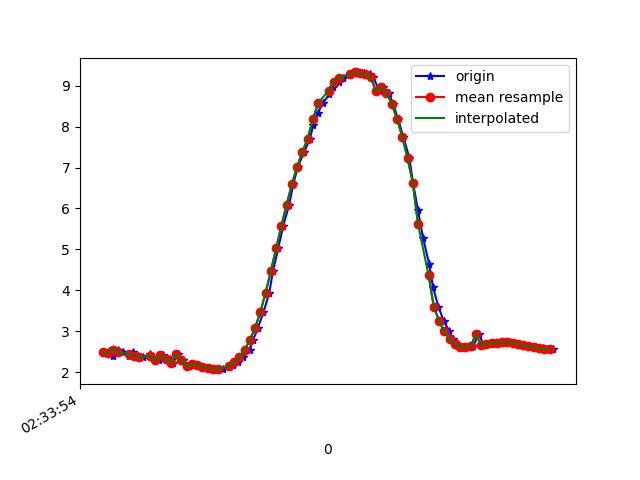

The table this chart was drawn from, first rows:
1617849234861, 544878437697809, 2.5011864, -1.7452513, 9.313332
1617849234886, 544878456928579, 2.525, -1.732, 9.309
1617849234899, 544878476159349, 2.407, -1.765, 9.334
1617849234919, 544878495390119, 2.553, -1.765, 9.295
1617849234938, 544878514620889, 2.488, -1.758, 9.315
1617849234961, 544878533851659, 2.397, -1.875, 9.316
1617849234976, 544878553082429, 2.49, -1.871, 9.292
1617849234995, 544878572313199, 2.397, -1.858, 9.319
1617849235015, 544878591543969, 2.362, -1.99, 9.301
1617849235040, 544878610774739, 2.435, -1.96, 9.288
1617849235052, 544878630005509, 2.369, -1.921, 9.313
1617849235076, 544878649236279, 2.298, -2.013, 9.312
1617849235089, 544878668467049, 2.412, -2.019, 9.281
1617849235115, 544878687697819, 2.332, -2.048, 9.296
1617849235128, 544878706928589, 2.234, -2.182, 9.289
1617849235147, 544878726159359, 2.44, -1.832, 9.313
1617849235165, 544878745390129, 2.297, -2.165, 9.278
1617849235189, 544878764620899, 2.156, -2.206, 9.302
1617849235204, 544878783851669, 2.2, -2.221, 9.288
1617849235223, 544878803082439, 2.169, -2.208, 9.299
1617849235242, 544878822313209, 2.14, -2.197, 9.308
1617849235267, 544878841543979, 2.112, -2.195, 9.314
1617849235280, 544878860774749, 2.088, -2.188, 9.322
1617849235299, 544878880005519, 2.076, -2.174, 9.327
1617849235318, 544878899236289, 2.088, -2.178, 9.324
1617849235342, 544878918467059, 2.118, -2.207, 9.31
1617849235356, 544878937697829, 2.169, -2.231, 9.293
1617849235375, 544878956928599, 2.249, -2.221, 9.276
1617849235395, 544878976159369, 2.371, -2.182, 9.255
1617849235419, 544878995390139, 2.541, -2.093, 9.23
1617849235432, 544879014620909, 2.781, -1.951, 9.193
1617849235451, 544879033851679, 3.085, -1.75, 9.136
1617849235472, 544879053082449, 3.464, -1.541, 9.037
1617849235494, 544879072313219, 3.938, -1.384, 8.867
1617849235508, 544879091543989, 4.471, -1.287, 8.625
1617849235528, 544879110774759, 5.023, -1.339, 8.308
1617849235547, 544879130005529, 5.571, -1.077, 7.991
1617849235570, 544879149236299, 6.095, -0.9591, 7.614
1617849235585, 544879168467069, 6.588, -0.8387, 7.206
1617849235603, 544879187697839, 7.021, -0.7127, 6.8
1617849235627, 544879206928609, 7.383, -0.5664, 6.419
1617849235649, 544879226159379, 7.706, -0.4309, 6.039
1617849235661, 544879245390149, 8.029, -0.311, 5.611
1617849235679, 544879264620919, 8.329, -0.1644, 5.162
1617849235698, 544879283851689, 8.579, 0.02566, 4.738
1617849235723, 544879303082459, 8.791, 0.2466, 4.325
1617849235737, 544879322313229, 8.966, 0.4324, 3.932
1617849235758, 544879341543999, 9.1, 0.5626, 3.594
1617849235775, 544879360774769, 9.199, 0.6522, 3.317
1617849235801, 544879380005539, 9.264, 0.7311, 3.111
1617849235813, 544879399236309, 9.305, 0.7887, 2.973
1617849235832, 544879418467079, 9.322, 0.8251, 2.907
1617849235855, 544879437697849, 9.312, 0.8422, 2.934
1617849235876, 544879456928619, 9.274, 0.84, 3.053
1617849235889, 544879476159389, 9.207, 0.8176, 3.258
1617849235914, 544879495390159, 8.86, 0.6401, 4.139
1617849235927, 544879514620929, 8.96, 0.623, 3.92
1617849235949, 544879533851699, 8.825, 0.449, 4.238
1617849235965, 544879553082469, 8.554, 0.1871, 4.778
1617849235984, 544879572313239, 8.185, -0.07437, 5.388
1617849236004, 544879591544009, 7.748, -0.3631, 5.989
... 30 more rows
